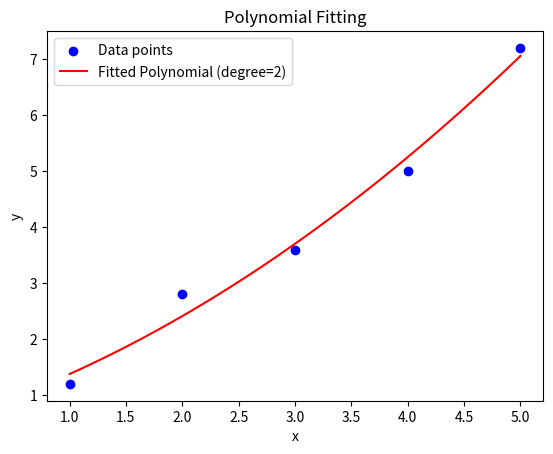

Write Python code to recreate this figure.
import numpy as np
import matplotlib.pyplot as plt


class PolynomialFitting:
    def __init__(self, x_data, y_data, degree):
        self.x_data = np.array(x_data)
        self.y_data = np.array(y_data)
        self.degree = degree
        self.coefficients = None

    def fit_polynomial(self):
        # 使用 numpy.polyfit 进行多项式拟合，degree 表示多项式的阶数
        self.coefficients = np.polyfit(self.x_data, self.y_data, self.degree)
        return self.coefficients

    def evaluate(self, x):
        # 使用拟合的多项式系数来计算给定 x 值的多项式值
        poly = np.poly1d(self.coefficients)
        return poly(x)


if __name__ == "__main__":
    x_data = [1.0, 2.0, 3.0, 4.0, 5.0]
    y_data = [1.2, 2.8, 3.6, 5.0, 7.2]
    degree = 2

    pf = PolynomialFitting(x_data, y_data, degree)
    coefficients = pf.fit_polynomial()
    print("Fitted polynomial coefficients:")
    print(coefficients)
    for x in np.arange(1.0, 6.0, 1.0):
        print(f"P({x}) = {pf.evaluate(x)}")

    # 可视化拟合结果
    x_fit = np.linspace(1, 5, 100)
    y_fit = pf.evaluate(x_fit)
    plt.scatter(x_data, y_data, color="blue", label="Data points")
    plt.plot(x_fit, y_fit, color="red", label=f"Fitted Polynomial (degree={degree})")
    plt.xlabel("x")
    plt.ylabel("y")
    plt.legend()
    plt.title("Polynomial Fitting")
    plt.show()
